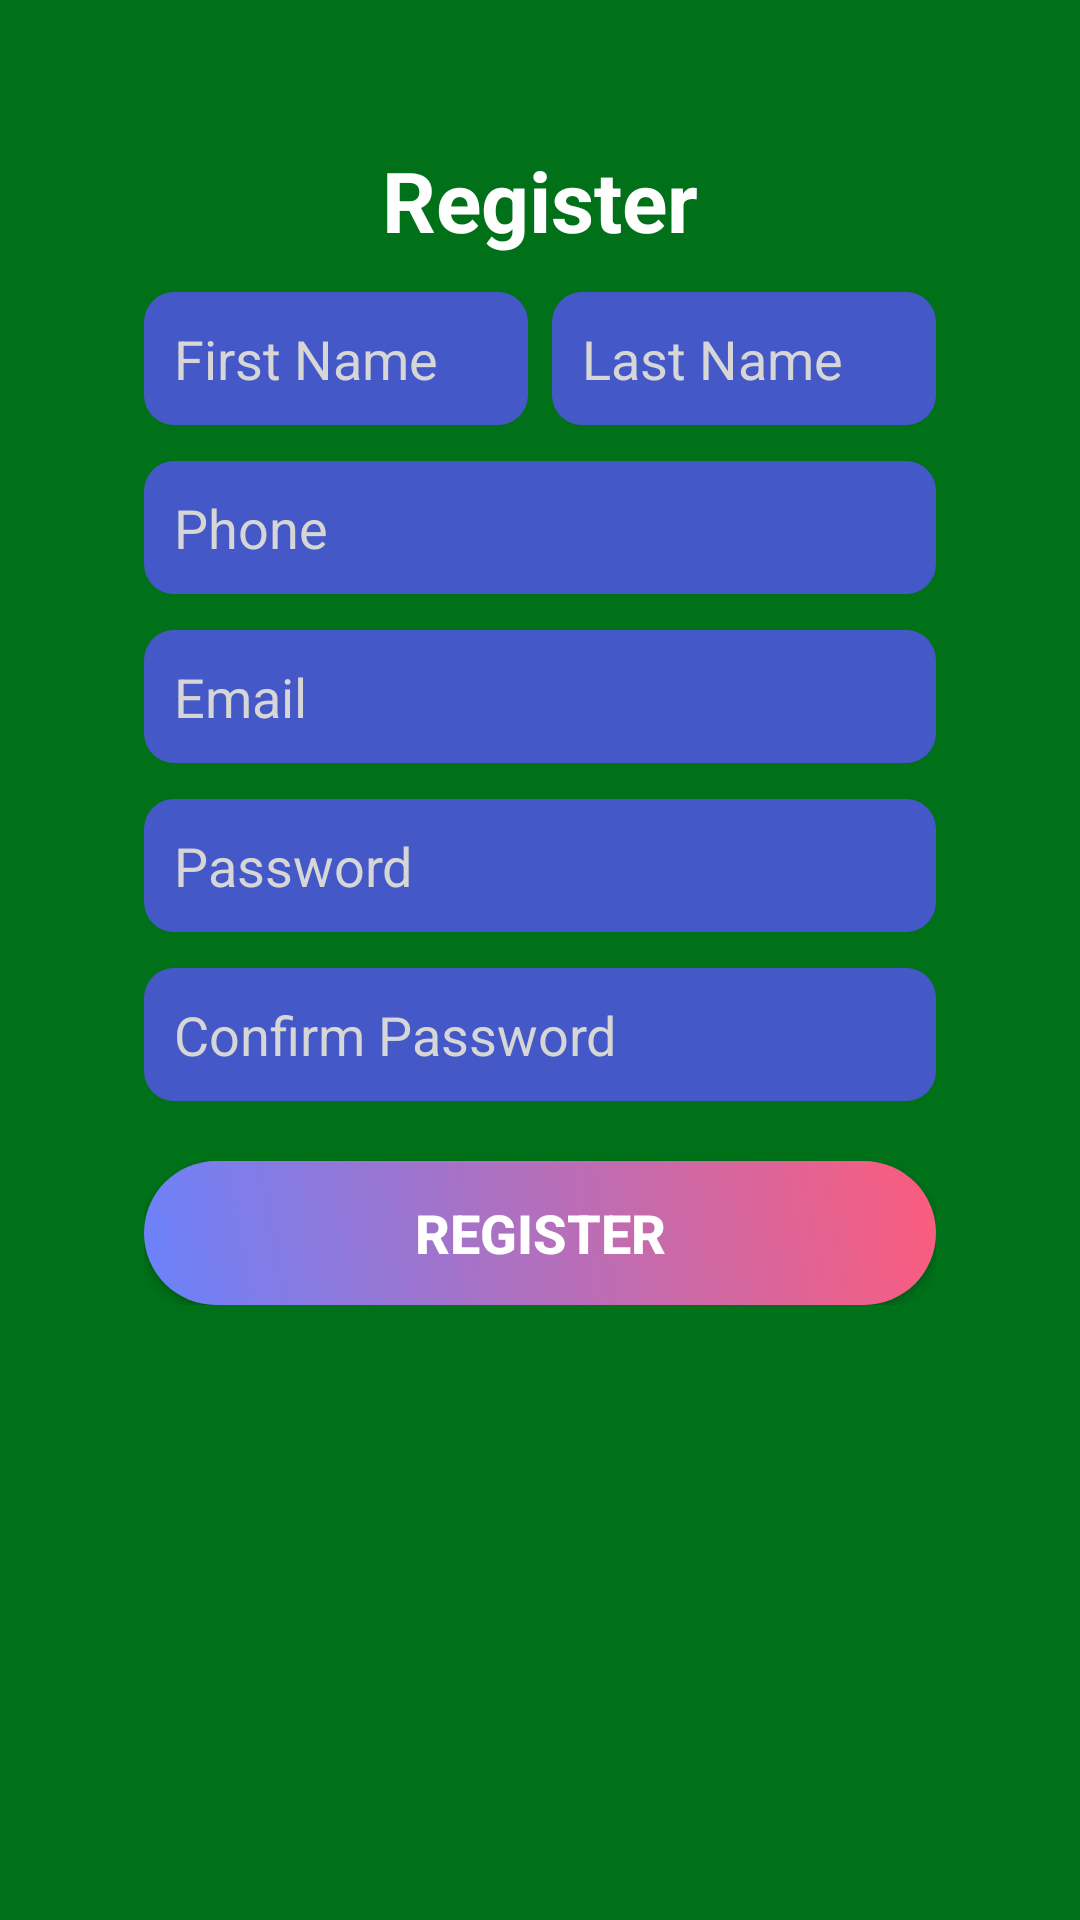

Here is an Android app screen rendered from its layout file. Give the layout XML and the strings, colors and styles it references.
<!-- AndroidManifest.xml: application theme Theme.Farmer_Blockchain_App -->
<!-- res/layout/activity_register.xml -->
<?xml version="1.0" encoding="utf-8"?>
<ScrollView xmlns:android="http://schemas.android.com/apk/res/android"
    xmlns:app="http://schemas.android.com/apk/res-auto"
    xmlns:tools="http://schemas.android.com/tools"
    android:layout_width="match_parent"
    android:layout_height="match_parent"
    android:background="#007019"
    android:gravity="center"
    tools:context=".RegisterActivity">

    <LinearLayout
        android:layout_width="match_parent"
        android:layout_height="wrap_content"
        android:orientation="vertical"
        android:gravity="center"

        android:padding="24dp">

        <LinearLayout
            android:layout_width="match_parent"
            android:layout_height="wrap_content"
            android:background="@drawable/card_bg"
            android:elevation="6dp"
            android:gravity="center"
            android:orientation="vertical"
            android:padding="24dp">

            <TextView
                android:layout_width="wrap_content"
                android:layout_height="wrap_content"
                android:text="Register"
                android:textColor="#FFFFFF"
                android:textSize="28sp"
                android:textStyle="bold"
                android:layout_gravity="center_horizontal"
                android:paddingBottom="12dp" />

            
            <LinearLayout
                android:layout_width="match_parent"
                android:layout_height="wrap_content"
                android:orientation="horizontal"
                android:weightSum="2"
                android:layout_marginBottom="12dp">

                <EditText
                    android:id="@+id/fnametxt"
                    android:layout_width="0dp"
                    android:layout_weight="1"
                    android:layout_height="wrap_content"
                    android:hint="First Name"
                    android:inputType="textPersonName"
                    android:padding="10dp"
                    android:background="@drawable/edittext_bg"
                    android:textColor="#FFFFFF"
                    android:textColorHint="#D6D6D6" />

                <Space
                    android:layout_width="8dp"
                    android:layout_height="wrap_content" />

                <EditText
                    android:id="@+id/lnametxt"
                    android:layout_width="0dp"
                    android:layout_weight="1"
                    android:layout_height="wrap_content"
                    android:hint="Last Name"
                    android:inputType="textPersonName"
                    android:padding="10dp"
                    android:background="@drawable/edittext_bg"
                    android:textColor="#FFFFFF"
                    android:textColorHint="#D6D6D6" />
            </LinearLayout>




            
            <EditText
                android:id="@+id/phonetxt"
                android:layout_width="match_parent"
                android:layout_height="wrap_content"
                android:hint="Phone"
                android:inputType="phone"
                android:padding="10dp"
                android:background="@drawable/edittext_bg"
                android:textColor="#FFFFFF"
                android:textColorHint="#D6D6D6"
                android:layout_marginBottom="12dp" />

            <EditText
                android:id="@+id/emailtxt"
                android:layout_width="match_parent"
                android:layout_height="wrap_content"
                android:hint="Email"
                android:inputType="textEmailAddress"
                android:padding="10dp"
                android:background="@drawable/edittext_bg"
                android:textColor="#FFFFFF"
                android:textColorHint="#D6D6D6"
                android:layout_marginBottom="12dp" />

            <EditText
                android:id="@+id/stdpwd"
                android:layout_width="match_parent"
                android:layout_height="wrap_content"
                android:hint="Password"
                android:inputType="textPassword"
                android:padding="10dp"
                android:background="@drawable/edittext_bg"
                android:textColor="#FFFFFF"
                android:textColorHint="#D6D6D6"
                android:layout_marginBottom="12dp" />

            <EditText
                android:id="@+id/stdcpwd"
                android:layout_width="match_parent"
                android:layout_height="wrap_content"
                android:hint="Confirm Password"
                android:inputType="textPassword"
                android:padding="10dp"
                android:background="@drawable/edittext_bg"
                android:textColor="#FFFFFF"
                android:textColorHint="#D6D6D6"
                android:layout_marginBottom="20dp" />

            <Button
                android:id="@+id/button"
                android:layout_width="match_parent"
                android:layout_height="wrap_content"
                android:text="REGISTER"
                android:textStyle="bold"
                android:textSize="18sp"
                android:textColor="#FFFFFF"
                android:background="@drawable/btn_gradient" />
        </LinearLayout>
    </LinearLayout>
</ScrollView>
<!-- resources referenced by this layout -->
<resources>
  <!-- drawable btn_gradient (drawable) -->
  <shape xmlns:android="http://schemas.android.com/apk/res/android"
      android:shape="rectangle">
      <gradient
          android:startColor="#6A82FB"
          android:endColor="#FC5C7D"
          android:angle="45" />
      <corners android:radius="25dp" />
  </shape>
  <!-- drawable edittext_bg (drawable) -->
  <shape xmlns:android="http://schemas.android.com/apk/res/android"
      android:shape="rectangle">
      <solid android:color="#4458C8" />
      <corners android:radius="10dp" />
      <padding android:left="10dp" android:top="8dp" android:right="10dp" android:bottom="8dp"/>
  </shape>
  <style name="Theme.Farmer_Blockchain_App" parent="Base.Theme.Farmer_Blockchain_App" />
  <style name="Base.Theme.Farmer_Blockchain_App" parent="Theme.Material3.DayNight.NoActionBar">
          
          
      </style>
</resources>
